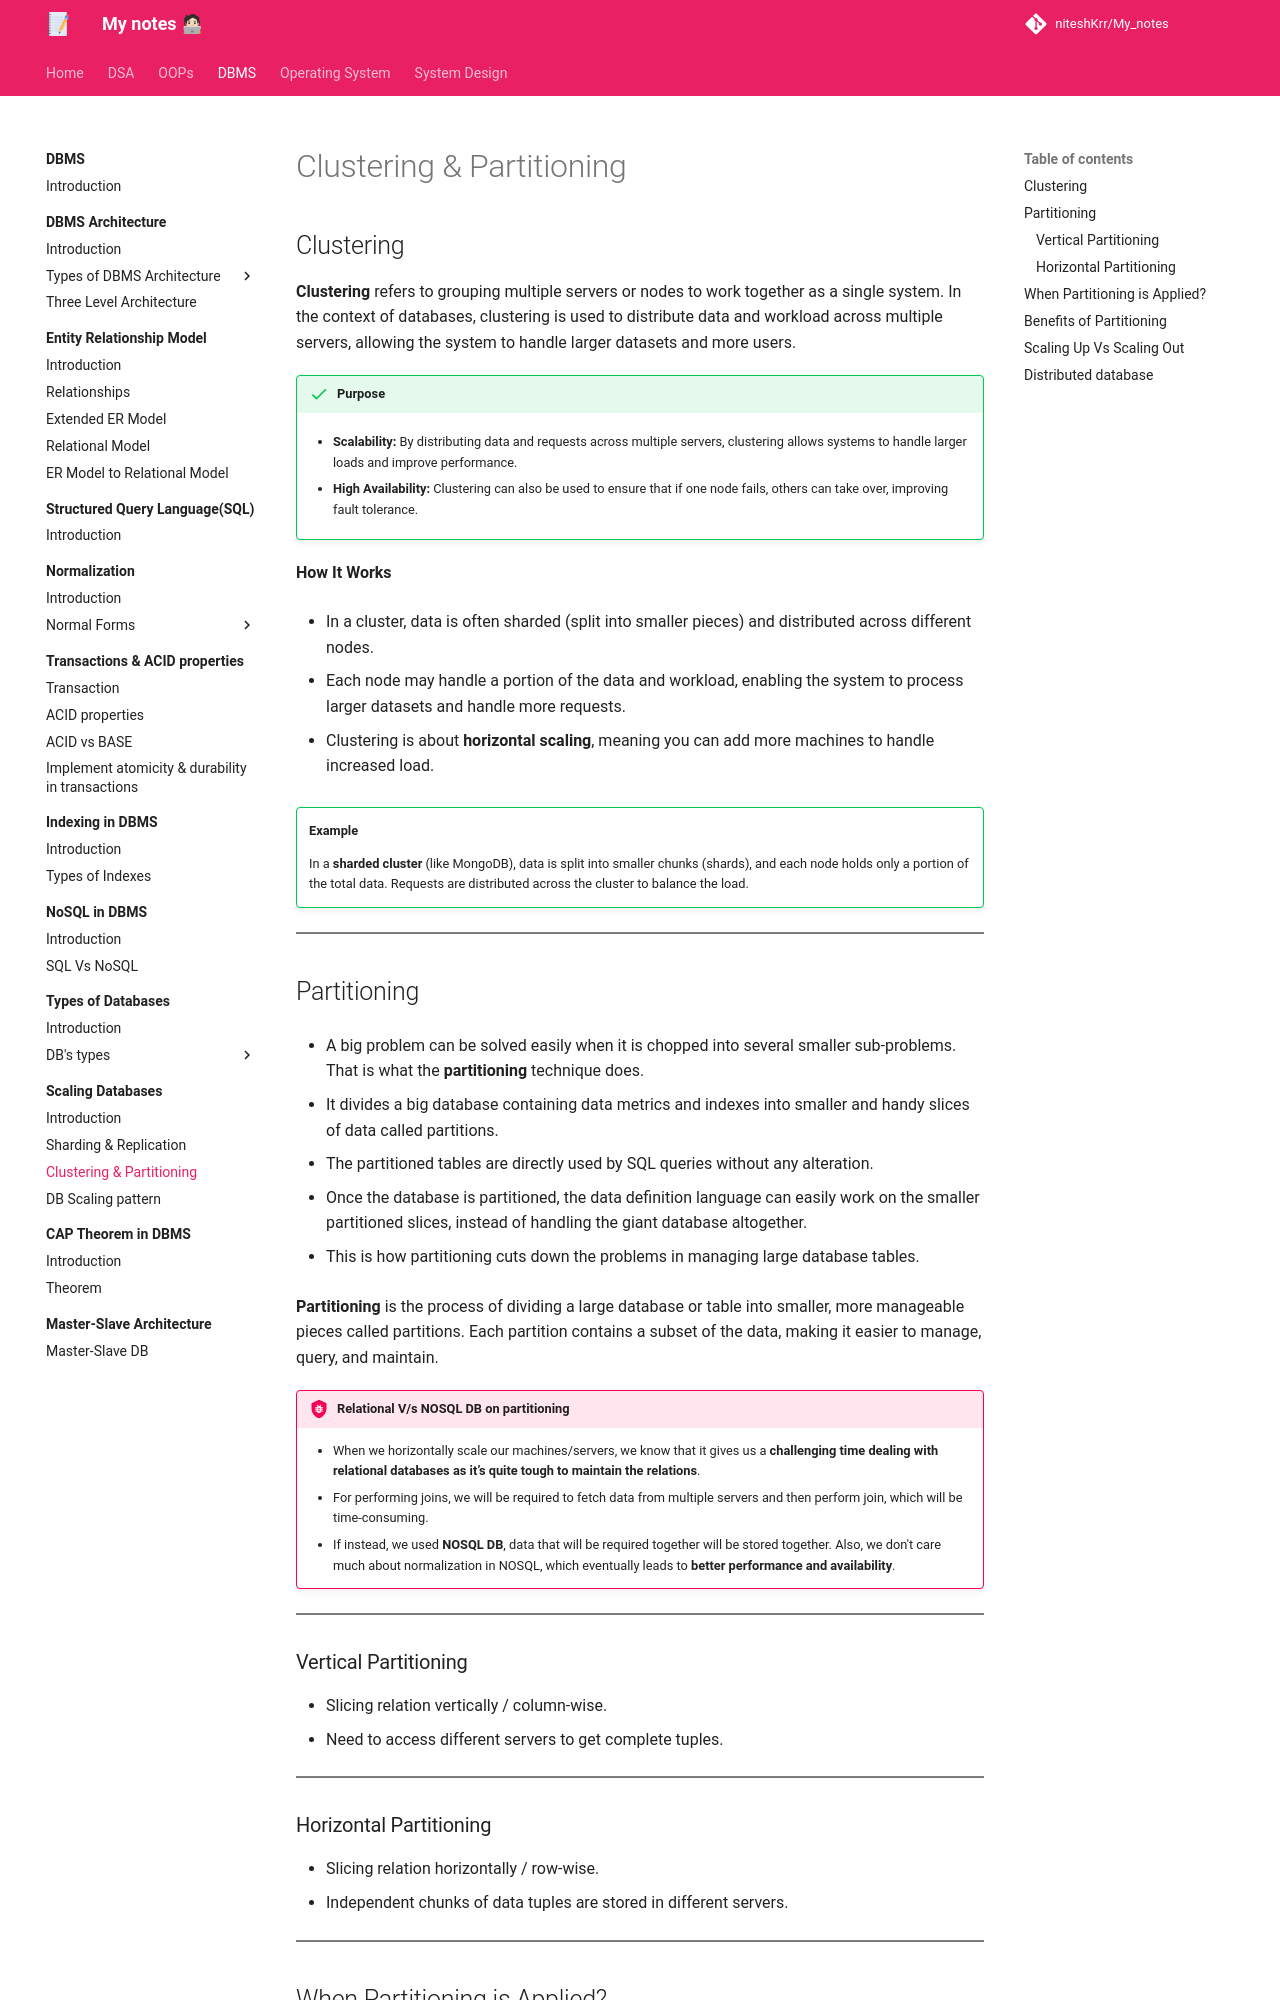

repository: niteshKrr/My_notes · page: dbms/scaling_db/clustering_partitioning/index.html · generator: mkdocs

# Clustering & Partitioning


## Clustering

**Clustering** refers to grouping multiple servers or nodes to work together as a single system. In the context of databases, clustering is used to distribute data and workload across multiple servers, allowing the system to handle larger datasets and more users.


!!! success "Purpose"

    * **Scalability:** By distributing data and requests across multiple servers, clustering allows systems to handle larger loads and improve performance.

    * **High Availability:** Clustering can also be used to ensure that if one node fails, others can take over, improving fault tolerance.


**How It Works**

* In a cluster, data is often sharded (split into smaller pieces) and distributed across different nodes.

* Each node may handle a portion of the data and workload, enabling the system to process larger datasets and handle more requests.

* Clustering is about **horizontal scaling**, meaning you can add more machines to handle increased load.


!!! success ""
    **Example**

    In a **sharded cluster** (like MongoDB), data is split into smaller chunks (shards), and each node holds only a portion of the total data. Requests are distributed across the cluster to balance the load.



---


## Partitioning

* A big problem can be solved easily when it is chopped into several smaller sub-problems. That is what the **partitioning** technique does.

* It divides a big database containing data metrics and indexes into smaller and handy slices of data called partitions.

* The partitioned tables are directly used by SQL queries without any alteration.

* Once the database is partitioned, the data definition language can easily work on the smaller partitioned slices, instead of handling the giant database altogether.

* This is how partitioning cuts down the problems in managing large database tables.


**Partitioning** is the process of dividing a large database or table into smaller, more manageable pieces called partitions. Each partition contains a subset of the data, making it easier to manage, query, and maintain.



!!! bug "Relational V/s NOSQL DB on partitioning"
    - When we horizontally scale our machines/servers, we know that it gives us a **challenging time dealing with relational databases as it’s quite tough to maintain the relations**.
    - For performing joins, we will be required to fetch data from multiple servers and then perform join, which will be time-consuming.
    - If instead, we used **NOSQL DB**, data that will be required together will be stored together. Also, we don't care much about normalization in NOSQL, which eventually leads to **better performance and availability**.



---

### Vertical Partitioning

- Slicing relation vertically / column-wise.
- Need to access different servers to get complete tuples.

---

### Horizontal Partitioning

- Slicing relation horizontally / row-wise.
- Independent chunks of data tuples are stored in different servers.

---
